Run: headless pygame with SDL's dummy video driver; simulated clock (each Clock.tick advances the game by its frame time, no real sleeping); random seed 0; keys injected as events and as key.get_pressed() state; no mouse input.
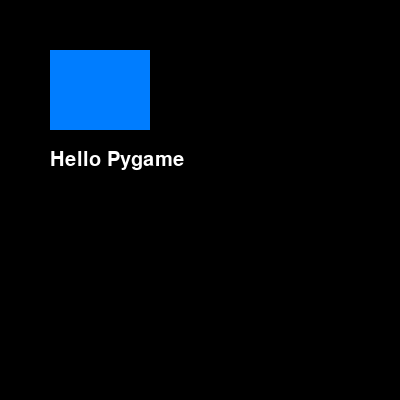
Frame 1 of 4 · flips 1–60 · no input
Frame 2 of 4 · flips 61–180 · tapped SPACE, RETURN · held RIGHT (→), D · screen unchanged from frame 1, image omitted
Frame 3 of 4 · flips 181–300 · held DOWN (↓), S · screen unchanged from frame 2, image omitted
Frame 4 of 4 · flips 301–420 · held LEFT (←), A, UP (↑), W · screen unchanged from frame 3, image omitted

The pygame program that drew these frames:

import pygame

pygame.init()
screen = pygame.display.set_mode((400, 400))

font = pygame.font.SysFont(None, 30)
text = font.render("Hello Pygame", True, (255, 255, 255))

running = True
while running:
    screen.fill((0, 0, 0))

    pygame.draw.rect(screen, (0, 125, 255), (50, 50, 100, 80))
    screen.blit(text, (50, 150))

    pygame.display.update()

    for event in pygame.event.get():
        if event.type == pygame.QUIT:
            running = False

pygame.quit()
